The GitHub repository noazlee/cs400_image_segmentation contains a labelled image folder "leen2@olin302-51.cslabs.carleton.edu" with 2 categories: clean, dust. Examples follow, each with its label.

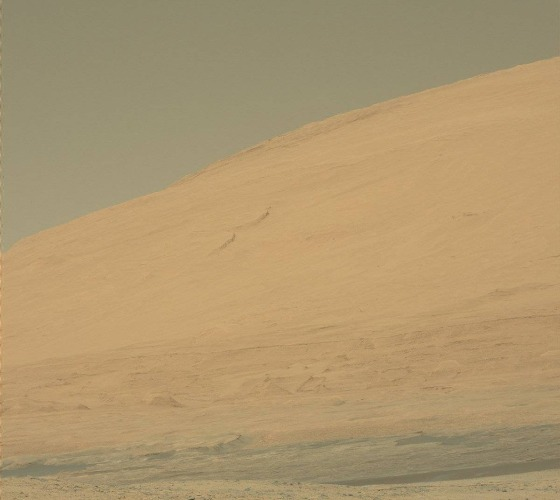
Label: clean

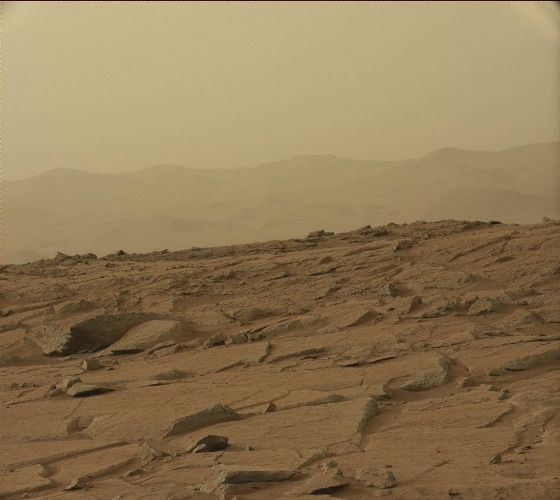
Label: dust

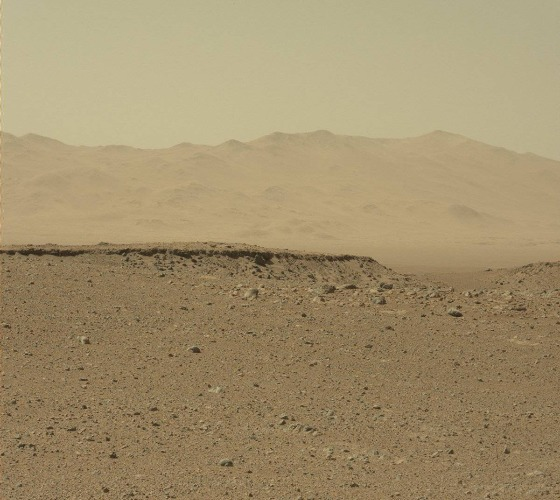
Label: dust

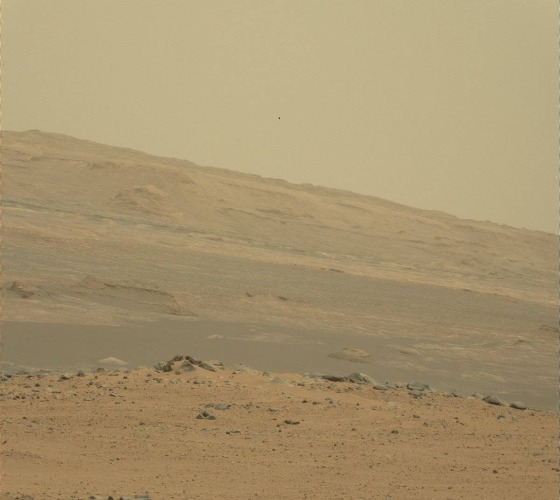
Label: dust

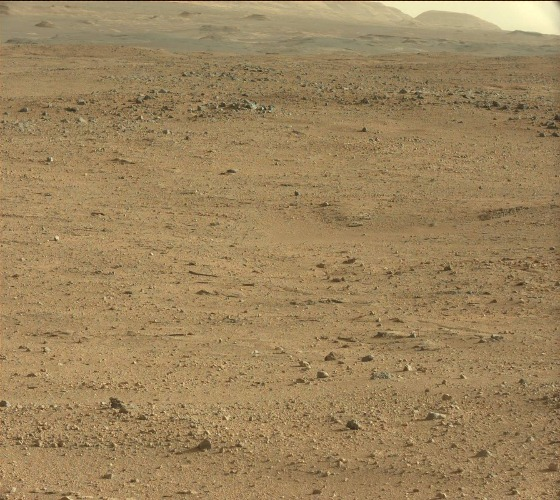
Label: clean

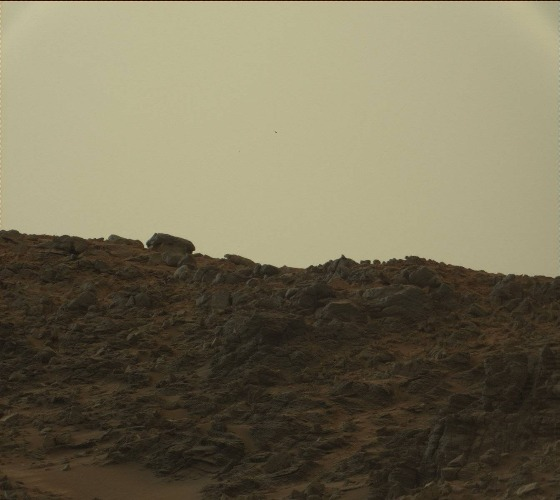
Label: clean
